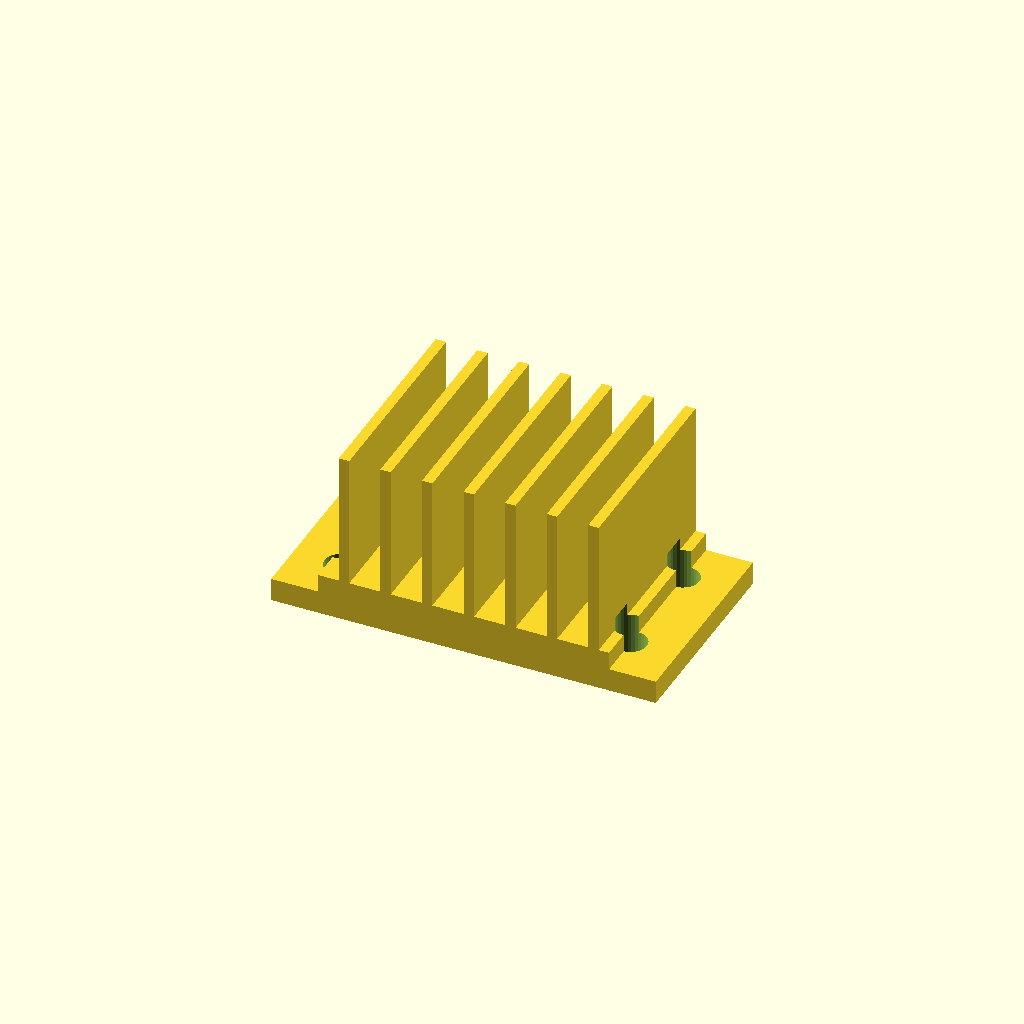
Cell 1 — every parameter at its default value.
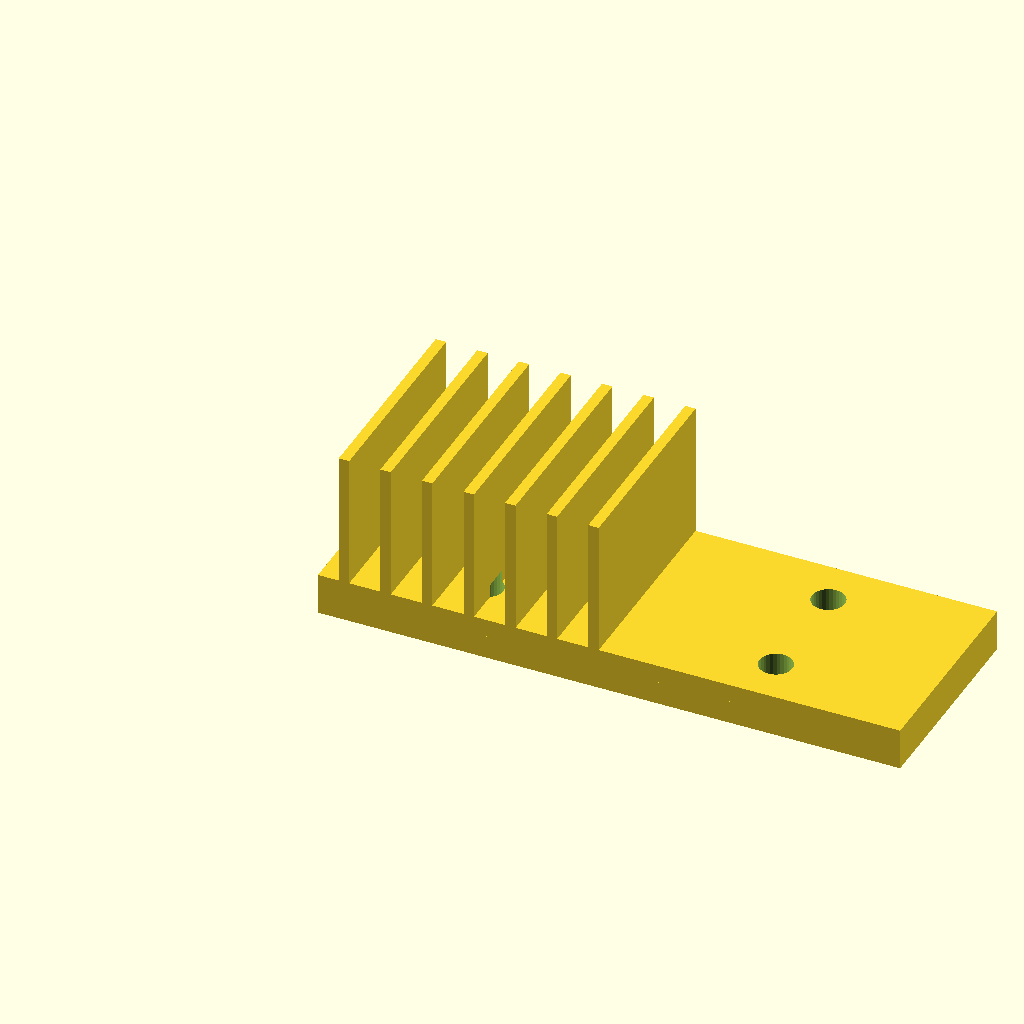
Cell 2 — base_w set to 112, the other parameters unchanged.
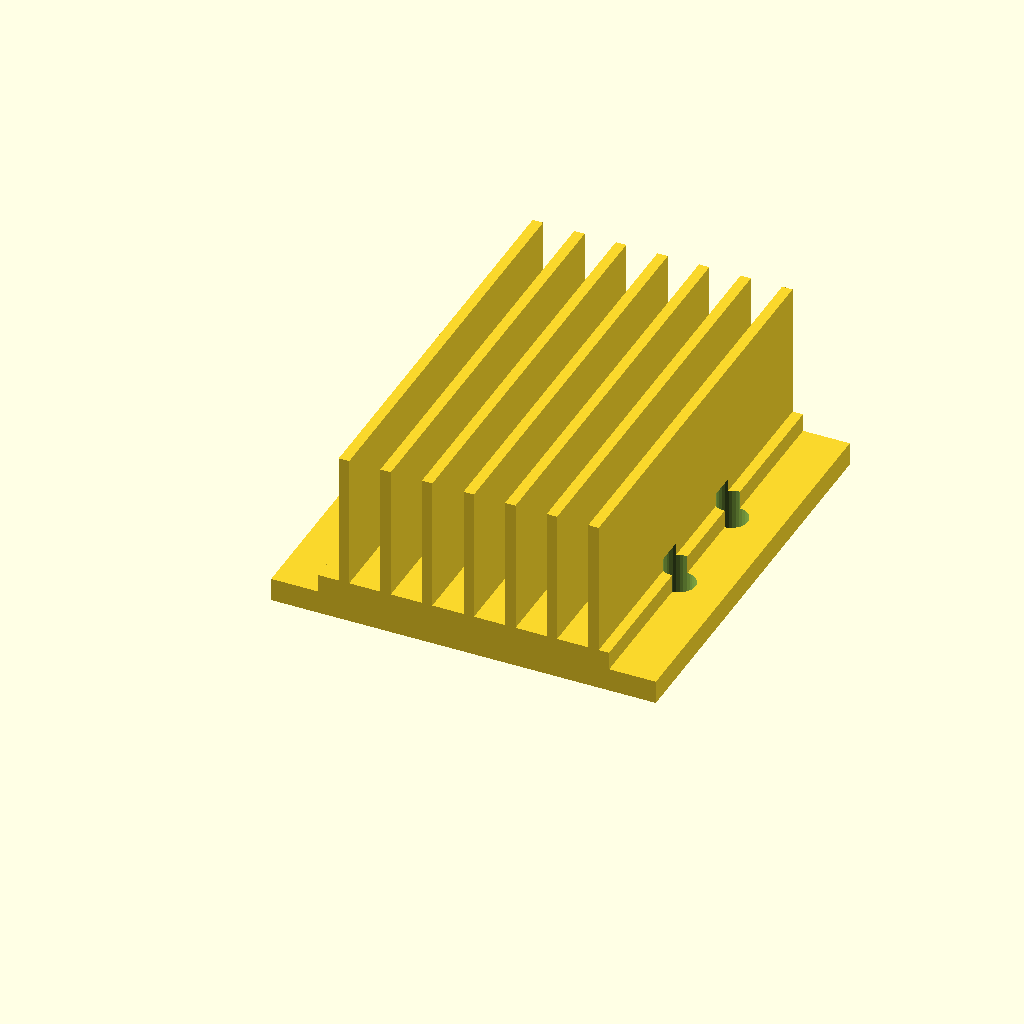
Cell 3 — base_d set to 80, the other parameters unchanged.
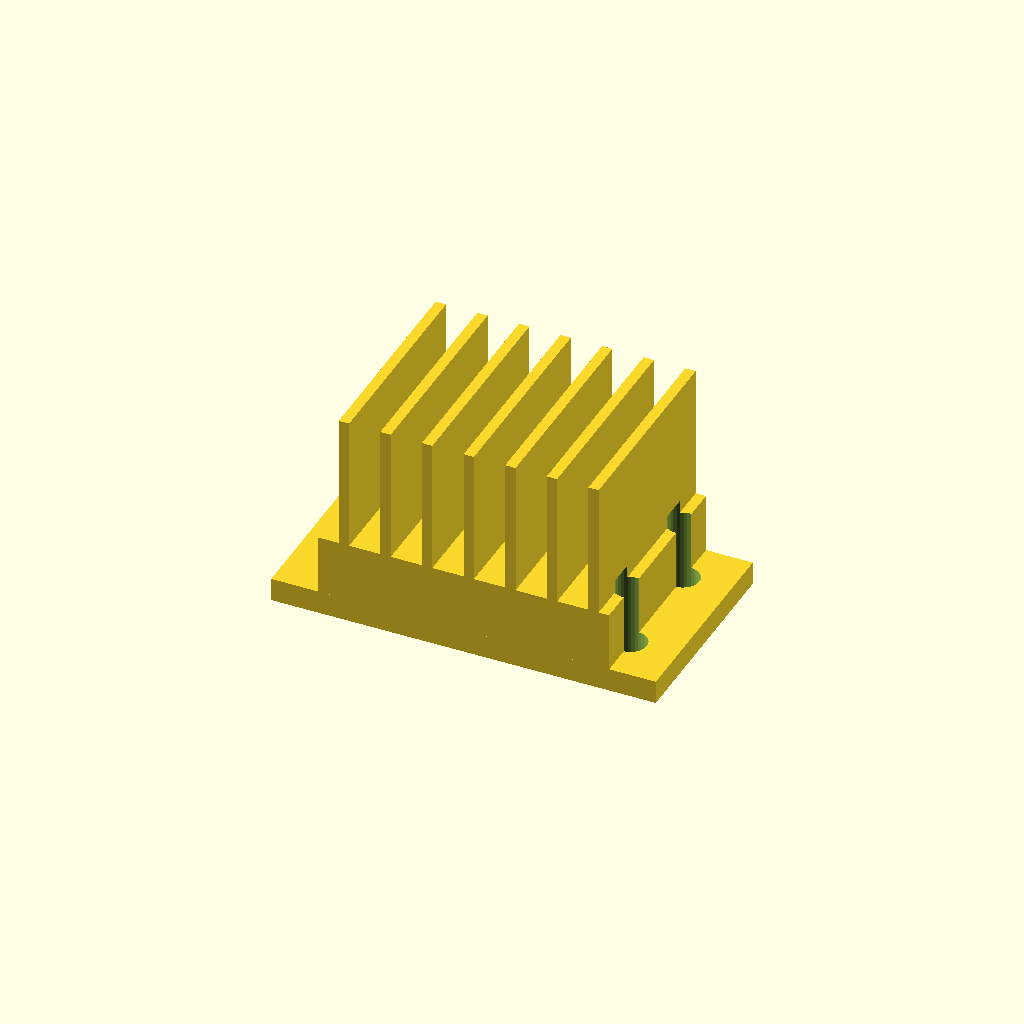
Cell 4: base_t = 16 (everything else at default).
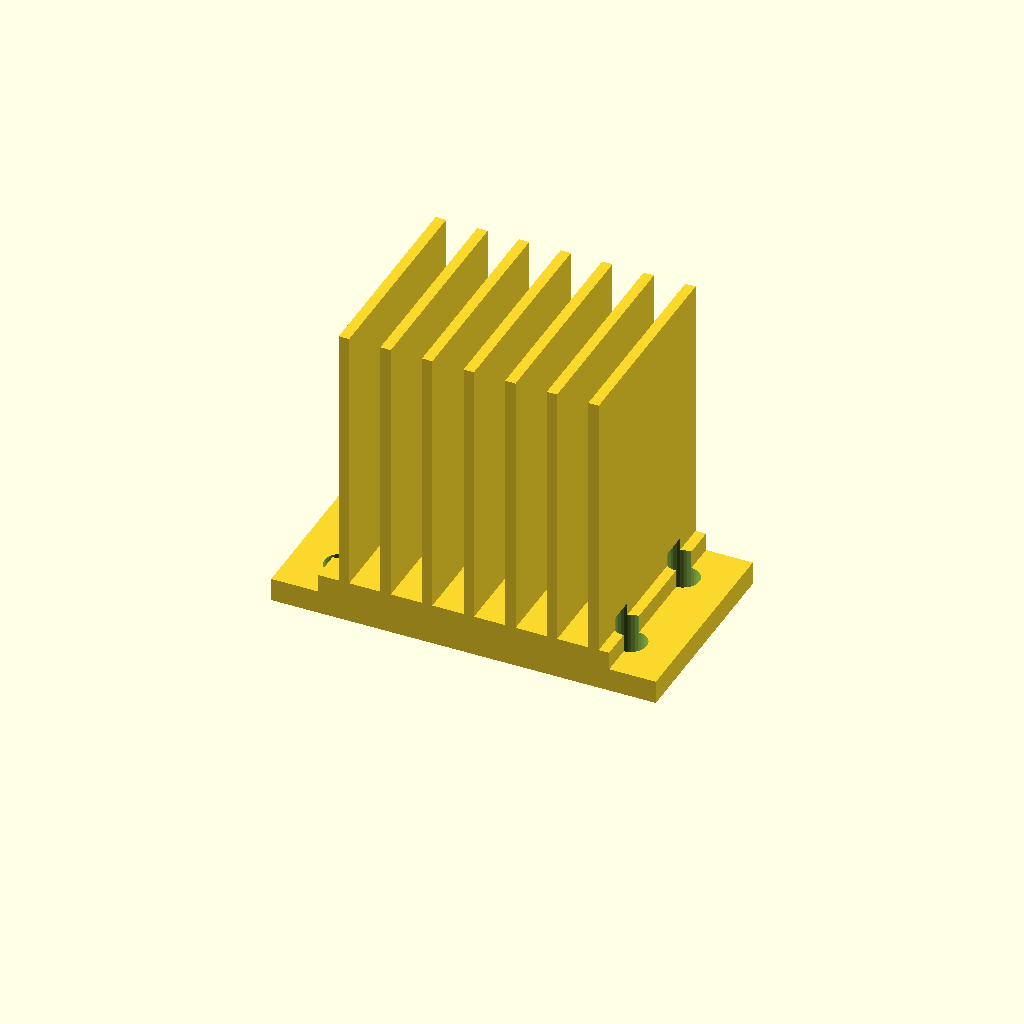
Cell 5: the same model with fin_h = 52.
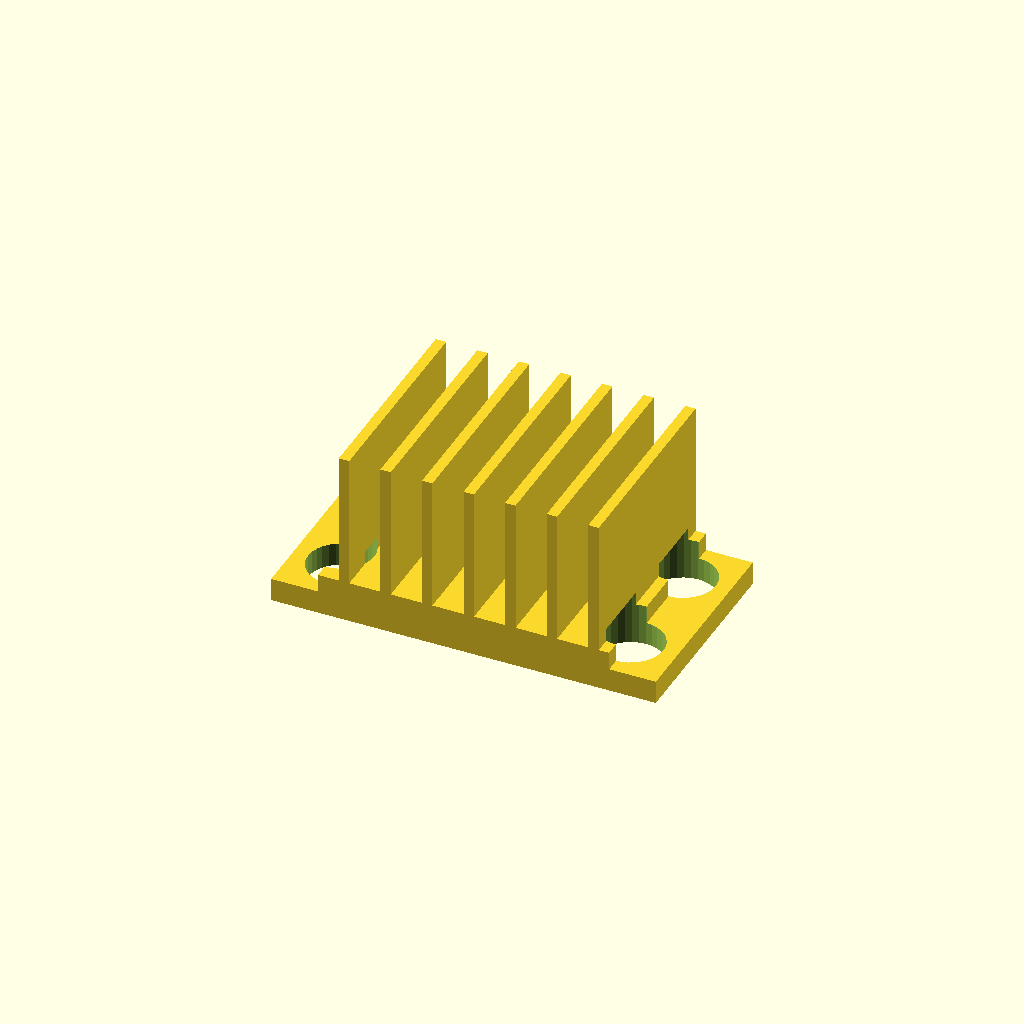
Cell 6 — holes_d set to 12.7, the other parameters unchanged.
One fixed orthographic camera (rotation 55°, 0°, 25°; colour scheme Cornfield) for every cell.
OpenSCAD source file optional_data/data/gen3/heatsinks/part_0073.scad:
$fn = 32;

// ----------------------------------------------------------------------
// Finned heat sink: 56 x 40 mm base, 26 mm fins
// ----------------------------------------------------------------------

// --- parameters (mm) ---
base_w = 56;              // base width
base_d = 40;              // base depth
base_t = 8;               // base thickness
fin_h = 26;               // fin height above the base
holes_d = 6.35;           // fixing holes
hole_x = 27.82;           // hole offset in x
hole_y = 10.82;           // hole offset in y
fin_t = 2;                // fin thickness
fin_pitch = 8;            // fin pitch
fin_count = 7;            // number of fins
fin_x0 = 4;               // first fin offset
flange_w = 74;            // flange plate width
flange_t = 4;             // flange plate thickness

difference() {
  union() {
    cube([base_w, base_d, base_t]);
    for (i = [0 : fin_count - 1]) {
      translate([fin_x0 + i * fin_pitch, 0, base_t - 0.5]) cube([fin_t, base_d, fin_h + 0.5]);
    }
    /* mounting flange, a wider plate sharing the base bottom */
    translate([(base_w - flange_w) / 2, 0, 0]) cube([flange_w, base_d, flange_t + 0.5]);
  }
  /* fixing holes through the base, 2.5 mm clear on both sides */
  for (hx = [-27.82, 27.82]) {
    for (hy = [-10.82, 10.82]) {
      translate([base_w / 2 + hx, base_d / 2 + hy, -2.5]) cylinder(h = base_t + 5, d = holes_d);
    }
  }
}
Parameter table extracted from the source (name, type, default, range or options):
base_w: number, default 56
base_d: number, default 40
base_t: number, default 8
fin_h: number, default 26
holes_d: number, default 6.35
hole_x: number, default 27.82
hole_y: number, default 10.82
fin_t: number, default 2
fin_pitch: number, default 8
fin_count: number, default 7
fin_x0: number, default 4
flange_w: number, default 74
flange_t: number, default 4
